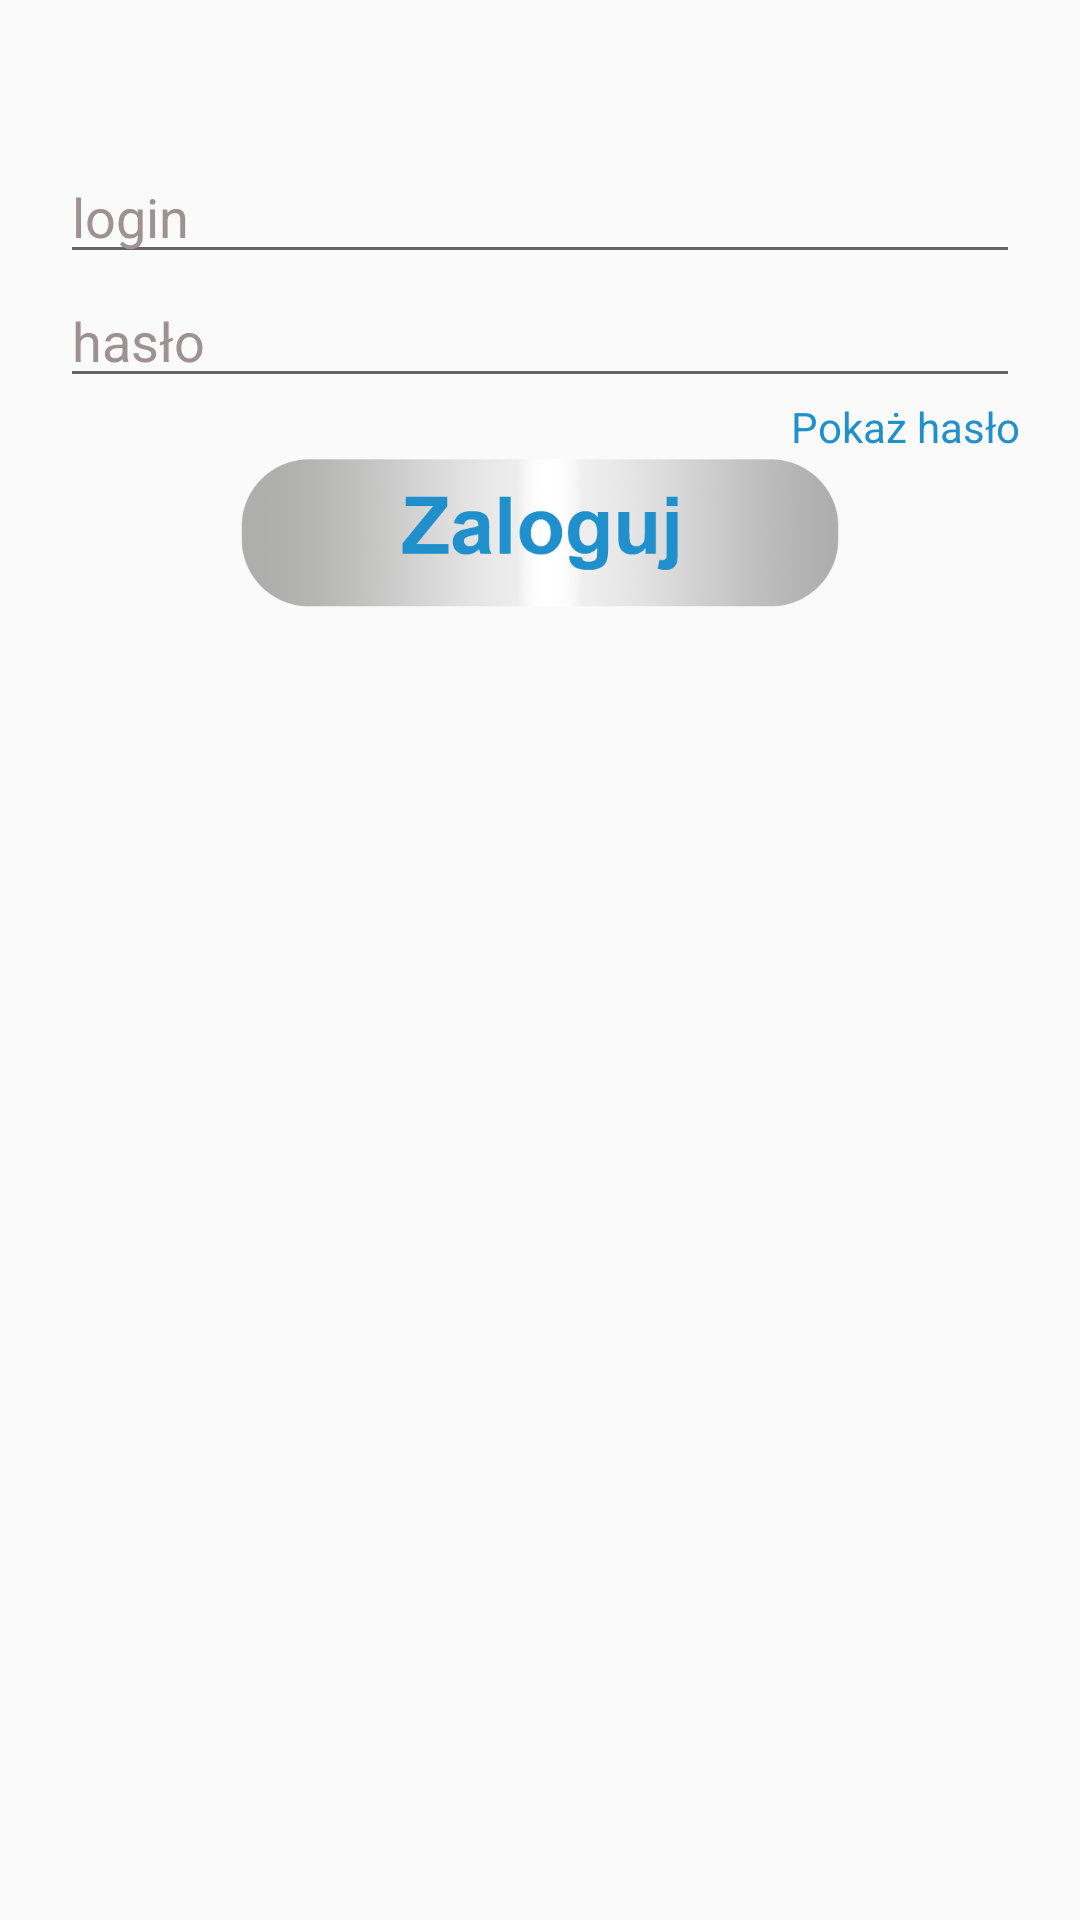

The Android layout XML behind this screen, and the referenced resources:
<!-- AndroidManifest.xml: application theme AppTheme -->
<!-- res/layout/activity_login.xml -->
<?xml version="1.0" encoding="utf-8"?>
<androidx.constraintlayout.widget.ConstraintLayout xmlns:android="http://schemas.android.com/apk/res/android"
    xmlns:app="http://schemas.android.com/apk/res-auto"
    xmlns:tools="http://schemas.android.com/tools"
    android:layout_width="match_parent"
    android:layout_height="match_parent"
    tools:context=".Login">


    <LinearLayout
        android:layout_width="match_parent"
        android:layout_height="match_parent"
        android:layout_marginLeft="20sp"
        android:layout_marginRight="20sp"
        android:gravity="top"
        android:orientation="vertical">

        <EditText
            android:id="@+id/login_et"
            android:layout_width="match_parent"
            android:layout_height="wrap_content"
            android:ems="10"
            android:textColorHint="#9e9191"
            android:hint="login"
            android:textColor="#1f90cc"
            android:layout_marginTop="50sp"
            android:inputType="textPersonName" />

        <EditText
            android:id="@+id/password_et"
            android:layout_width="match_parent"
            android:layout_height="wrap_content"
            android:ems="10"
            android:textColorHint="#9e9191"
            android:textColor="#1f90cc"
            android:hint="hasło"
            android:inputType="textPassword" />
        <LinearLayout
            android:layout_width="match_parent"
            android:layout_height="wrap_content"
            android:gravity="right"
            >
            <TextView
                android:id="@+id/showPassword_tv"
                android:layout_width="wrap_content"
                android:layout_height="match_parent"
                android:gravity="center"
                android:textColorHint="#1f90cc"
                android:hint="Pokaż hasło" />
        </LinearLayout>

        <ImageView
            android:id="@+id/login_bt"
            android:layout_width="100pt"
            android:layout_height="25pt"
            android:layout_gravity="center"
            app:srcCompat="@drawable/zaloguj" />

        <TextView
            android:id="@+id/errortxt"
            android:layout_width="match_parent"
            android:layout_height="wrap_content"
            android:width="20dp"
            android:gravity="center"
            android:text=""
            android:visibility="visible"
            android:textColor="#ff0000"
            android:textAppearance="@style/TextAppearance.AppCompat.Body1" />

        <TextView
            android:id="@+id/Versionerror"
            android:layout_width="match_parent"
            android:layout_height="wrap_content" />
    </LinearLayout>
</androidx.constraintlayout.widget.ConstraintLayout>
<!-- resources referenced by this layout -->
<resources>
  <!-- drawable zaloguj: png bitmap (drawable, 122347 bytes) -->
  <style name="AppTheme" parent="Theme.AppCompat.Light.DarkActionBar">
          
          <item name="colorPrimary">@color/colorPrimary</item>
          <item name="colorPrimaryDark">@color/colorPrimaryDark</item>
          <item name="colorAccent">@color/colorAccent</item>
      </style>
  <!-- not gathered from this repository: default colours our renderer supplied (Android Studio template values) -->
  <color name="colorPrimary">#FF6200EE</color>
  <color name="colorPrimaryDark">#FF3700B3</color>
  <color name="colorAccent">#FF03DAC5</color>
</resources>
